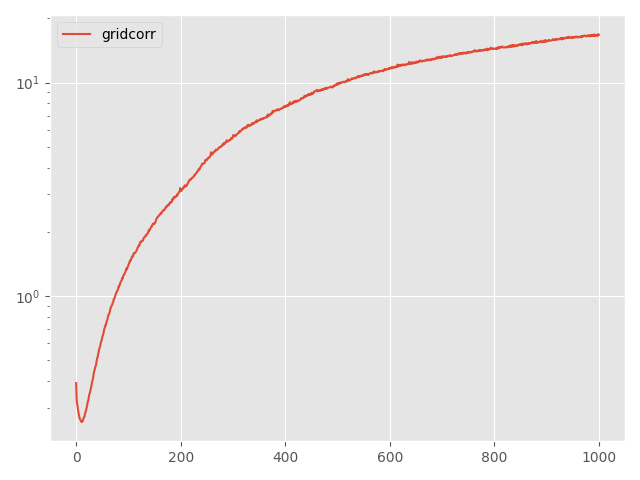

The table this chart was drawn from, first rows:
Step, topology, method, lr, clip, momentum, sigma, sigma-cor, epsilon, loss
0, grid, corr, 0.1, 0.001, 0.0, 0.03957, 0.1866, 5, 0.3914
5, grid, corr, 0.1, 0.001, 0.0, 0.03957, 0.1866, 5, 0.3258
10, grid, corr, 0.1, 0.001, 0.0, 0.03957, 0.1866, 5, 0.3126
15, grid, corr, 0.1, 0.001, 0.0, 0.03957, 0.1866, 5, 0.2998
20, grid, corr, 0.1, 0.001, 0.0, 0.03957, 0.1866, 5, 0.2889
25, grid, corr, 0.1, 0.001, 0.0, 0.03957, 0.1866, 5, 0.2794
30, grid, corr, 0.1, 0.001, 0.0, 0.03957, 0.1866, 5, 0.2728
35, grid, corr, 0.1, 0.001, 0.0, 0.03957, 0.1866, 5, 0.2658
40, grid, corr, 0.1, 0.001, 0.0, 0.03957, 0.1866, 5, 0.2641
45, grid, corr, 0.1, 0.001, 0.0, 0.03957, 0.1866, 5, 0.2596
50, grid, corr, 0.1, 0.001, 0.0, 0.03957, 0.1866, 5, 0.2576
55, grid, corr, 0.1, 0.001, 0.0, 0.03957, 0.1866, 5, 0.2575
60, grid, corr, 0.1, 0.001, 0.0, 0.03957, 0.1866, 5, 0.2584
65, grid, corr, 0.1, 0.001, 0.0, 0.03957, 0.1866, 5, 0.2618
70, grid, corr, 0.1, 0.001, 0.0, 0.03957, 0.1866, 5, 0.2675
75, grid, corr, 0.1, 0.001, 0.0, 0.03957, 0.1866, 5, 0.2703
80, grid, corr, 0.1, 0.001, 0.0, 0.03957, 0.1866, 5, 0.2729
85, grid, corr, 0.1, 0.001, 0.0, 0.03957, 0.1866, 5, 0.2831
90, grid, corr, 0.1, 0.001, 0.0, 0.03957, 0.1866, 5, 0.2846
95, grid, corr, 0.1, 0.001, 0.0, 0.03957, 0.1866, 5, 0.2918
100, grid, corr, 0.1, 0.001, 0.0, 0.03957, 0.1866, 5, 0.3001
105, grid, corr, 0.1, 0.001, 0.0, 0.03957, 0.1866, 5, 0.3072
110, grid, corr, 0.1, 0.001, 0.0, 0.03957, 0.1866, 5, 0.3187
115, grid, corr, 0.1, 0.001, 0.0, 0.03957, 0.1866, 5, 0.3237
120, grid, corr, 0.1, 0.001, 0.0, 0.03957, 0.1866, 5, 0.3328
125, grid, corr, 0.1, 0.001, 0.0, 0.03957, 0.1866, 5, 0.3459
130, grid, corr, 0.1, 0.001, 0.0, 0.03957, 0.1866, 5, 0.3499
135, grid, corr, 0.1, 0.001, 0.0, 0.03957, 0.1866, 5, 0.3581
140, grid, corr, 0.1, 0.001, 0.0, 0.03957, 0.1866, 5, 0.3684
145, grid, corr, 0.1, 0.001, 0.0, 0.03957, 0.1866, 5, 0.3812
150, grid, corr, 0.1, 0.001, 0.0, 0.03957, 0.1866, 5, 0.3897
155, grid, corr, 0.1, 0.001, 0.0, 0.03957, 0.1866, 5, 0.3997
160, grid, corr, 0.1, 0.001, 0.0, 0.03957, 0.1866, 5, 0.4087
165, grid, corr, 0.1, 0.001, 0.0, 0.03957, 0.1866, 5, 0.4253
170, grid, corr, 0.1, 0.001, 0.0, 0.03957, 0.1866, 5, 0.439
175, grid, corr, 0.1, 0.001, 0.0, 0.03957, 0.1866, 5, 0.4481
180, grid, corr, 0.1, 0.001, 0.0, 0.03957, 0.1866, 5, 0.4583
185, grid, corr, 0.1, 0.001, 0.0, 0.03957, 0.1866, 5, 0.4698
190, grid, corr, 0.1, 0.001, 0.0, 0.03957, 0.1866, 5, 0.4749
195, grid, corr, 0.1, 0.001, 0.0, 0.03957, 0.1866, 5, 0.4934
200, grid, corr, 0.1, 0.001, 0.0, 0.03957, 0.1866, 5, 0.5112
205, grid, corr, 0.1, 0.001, 0.0, 0.03957, 0.1866, 5, 0.5153
210, grid, corr, 0.1, 0.001, 0.0, 0.03957, 0.1866, 5, 0.5341
215, grid, corr, 0.1, 0.001, 0.0, 0.03957, 0.1866, 5, 0.5465
220, grid, corr, 0.1, 0.001, 0.0, 0.03957, 0.1866, 5, 0.5637
225, grid, corr, 0.1, 0.001, 0.0, 0.03957, 0.1866, 5, 0.5736
230, grid, corr, 0.1, 0.001, 0.0, 0.03957, 0.1866, 5, 0.583
235, grid, corr, 0.1, 0.001, 0.0, 0.03957, 0.1866, 5, 0.6021
240, grid, corr, 0.1, 0.001, 0.0, 0.03957, 0.1866, 5, 0.6149
245, grid, corr, 0.1, 0.001, 0.0, 0.03957, 0.1866, 5, 0.6239
250, grid, corr, 0.1, 0.001, 0.0, 0.03957, 0.1866, 5, 0.6424
255, grid, corr, 0.1, 0.001, 0.0, 0.03957, 0.1866, 5, 0.6522
260, grid, corr, 0.1, 0.001, 0.0, 0.03957, 0.1866, 5, 0.6643
265, grid, corr, 0.1, 0.001, 0.0, 0.03957, 0.1866, 5, 0.6833
270, grid, corr, 0.1, 0.001, 0.0, 0.03957, 0.1866, 5, 0.7057
275, grid, corr, 0.1, 0.001, 0.0, 0.03957, 0.1866, 5, 0.7115
280, grid, corr, 0.1, 0.001, 0.0, 0.03957, 0.1866, 5, 0.7319
285, grid, corr, 0.1, 0.001, 0.0, 0.03957, 0.1866, 5, 0.7333
290, grid, corr, 0.1, 0.001, 0.0, 0.03957, 0.1866, 5, 0.7571
295, grid, corr, 0.1, 0.001, 0.0, 0.03957, 0.1866, 5, 0.7656
... 941 more rows
